Photos from the image-classification dataset "3. Cropped Dataset" in the GitHub repository leonprietobailo/msc-cv-thesis. Its 2 classes are: defective front, ok front.

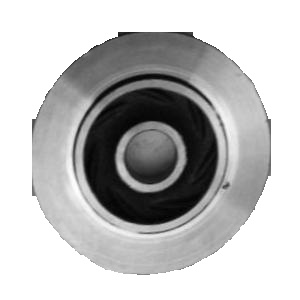
Label: defective front

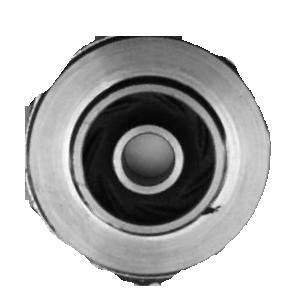
Label: defective front

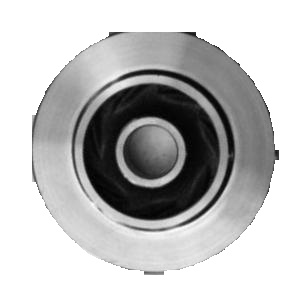
Label: ok front

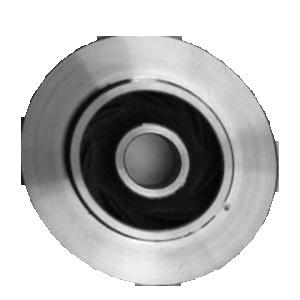
Label: defective front

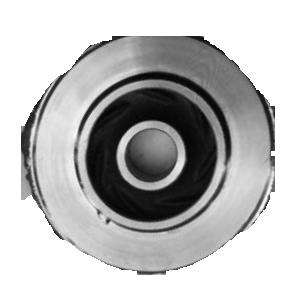
Label: defective front

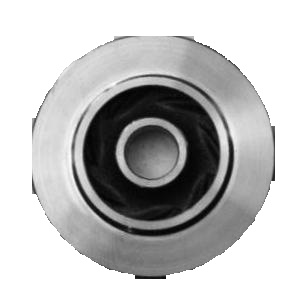
Label: ok front
